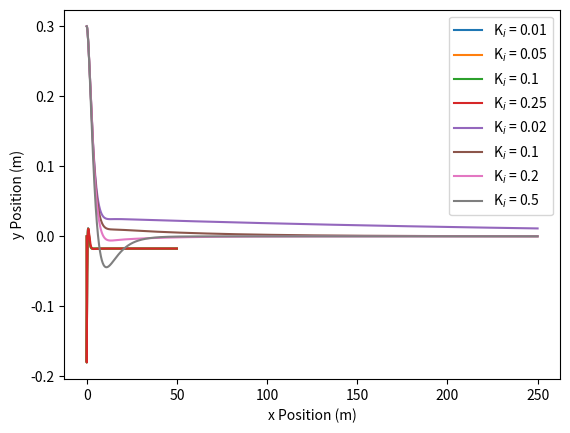

Write Python code to recreate this figure.
import numpy as np
from scipy.integrate import solve_ivp
import matplotlib.pyplot as plt


class Car:
    """
    Class to define the Car object
    """

    def __init__(self, length=2.3,
                 velocity=5.,
                 x_position=0.,
                 y_position=0.,
                 offset_bias=0.,
                 pose=0.):
        """
        Constructor for the Car class
        :param length: The length of the car in metres
        :param velocity: The velocity of the car in metres per second
        :param x_position: The x position of the car in metres
        :param y_position: The y position of the car in metres
        :param pose: The angle the car makes with the positive x axis in an anticlockwise direction
        """
        self.__length = length
        self.__velocity = velocity
        self.__x_position = x_position
        self.__y_position = y_position
        self.__offset_bias = offset_bias
        self.__pose = pose

    def move(self, steering_angle, dt):
        """
        Function to make the Car object move according to the dynamics of the system
        :param steering_angle: The steering angle of the car in radians
        :param dt: The difference between the end and start times in seconds
        :return: The solution describing the system dynamics over time
        """

        # Step 1 - Define the system dynamics
        def system_dynamics(t, z):
            """
            Defines the system dynamics given in equations 3.11a-c
                        [ v * cos(theta) ]
            g(t, z)   = [ v * sin(theta) ]
                        [ v * tan(u + w) / L ]
            :param t: The variable time, which is unused in this system of equations
            :param z: An array containing the x position, y position and pose of the system
            :return: The calculated results for each equation inside function g(t, z)
            """
            theta = z[2]
            return [self.__velocity * np.cos(theta),
                    self.__velocity * np.sin(theta),
                    self.__velocity * np.tan(steering_angle + self.__offset_bias) / self.__length]

        # Step 2 - Define the initial condition z(0) = [x(0), y(0), theta(0)]
        z_initial = [self.__x_position,
                     self.__y_position,
                     self.__pose]

        # Step 3 - Call solve_ivp
        solution = solve_ivp(system_dynamics,
                             [0, dt],
                             z_initial)

        # Step 4 - Store the final values of x, y, and theta in the Car object
        self.__x_position = solution.y[0][-1]
        self.__y_position = solution.y[1][-1]
        self.__pose = solution.y[2][-1]

    def get_x(self):
        """
        Getter for the x position of the Car object
        :return: The x position of the Car object
        """
        return self.__x_position

    def get_y(self):
        """
        Getter for the y position of the Car object
        :return: The y position of the Car object
        """
        return self.__y_position

    def get_pose(self):
        """
        Getter for the angle the car makes with the positive x axis in an anticlockwise direction
        :return: The angle the car makes with the positive x axis in an anticlockwise direction
        """
        return self.__pose


class PidController:
    """
    Class to define the PController object
    """

    def __init__(self,
                 kp,
                 kd,
                 ki,
                 ts):
        """
        Constructor for the PidController class
        :param kp: The continuous-time gain for the proportional controller
        :param kd: The continuous-time gain for the differential controller
        :param ki: The continuous-time gain for the integral controller
        :param ts: The sampling time of the controller
        """
        self.__kp = kp
        self.__kd = kd / ts  # Discrete-time kd
        self.__ki = ki * ts  # Discrete-time ki
        self.__ts = ts
        self.__error_previous = None  # The error recorded the previous time it was calculated
        self.__sum_errors = 0.  # The sum of all previous errors calculated
        self.__u = 0.

    def control(self, y, set_point=0.):
        """
        Method to calculate the control error
        :param y: The measured value of y
        :param set_point: The set point value of y
        :return: The PID control variable
        """
        # Calculate the error
        error = set_point - y

        # Define u from the proportional controller
        u = self.__kp * error

        # Add to u based on the differential controller
        if self.__error_previous is not None:
            u += self.__kd * (error - self.__error_previous)

        # Add to u based on the integral controller
        u += self.__ki * self.__sum_errors

        self.__error_previous = error  # Store the calculated error as the previous error for future use
        self.__sum_errors += error  # Add the error to the sum of all previous errors
        self.__u = u

        return u

    def get_u(self):
        """
        Getter for the steering angle
        :return: The steering angle
        """
        return self.__u


# Declare the global variables
sampling_rate = 40
t_final = 50
t_sampling = 1. / sampling_rate
ticks = sampling_rate * t_final

# Declare the arrays to store all of the car objects, x caches, y caches, u caches, and PID controllers
car = []
x_cache = []
y_cache = []
u_cache = []
pid_controller = [PidController(0.6, 0.4, 0.01, t_sampling),
                  PidController(0.6, 0.4, 0.05, t_sampling),
                  PidController(0.6, 0.4, 0.1, t_sampling),
                  PidController(0.6, 0.4, 0.25, t_sampling)]

# Simulation of the car with kp = 0.6, kd = 0.4, and 4 different values of kd
for i in range(4):
    car.append(Car(y_position=0.3, offset_bias=np.deg2rad(1)))  # Create a new car to be appended to the car array
    x_cache.append(np.array([car[i].get_x()]))  # Create a new x cache to be appended to the array of x caches
    y_cache.append(np.array([car[i].get_y()]))  # Create a new y cache to be appended to the array of y caches
    # Create a new u cache to be appended to the array of u caches
    u_cache.append(np.array([pid_controller[i].get_u()]))
    for t in range(ticks):
        car_steering_angle = pid_controller[i].control(car[i].get_y())
        car[i].move(car_steering_angle, t_sampling)
        x_cache[i] = np.vstack((x_cache[i], [car[i].get_x()]))
        y_cache[i] = np.vstack((y_cache[i], [car[i].get_y()]))
        u_cache[i] = np.vstack((u_cache[i], [pid_controller[i].get_u()]))

# Plot all of the u trajectories of the car simulations on one graph
t_span = t_sampling * np.arange(ticks + 1)
plt.plot(t_span, u_cache[0], label="K$_i$ = 0.01")
plt.plot(t_span, u_cache[1], label="K$_i$ = 0.05")
plt.plot(t_span, u_cache[2], label="K$_i$ = 0.1")
plt.plot(t_span, u_cache[3], label="K$_i$ = 0.25")
plt.grid()
plt.xlabel('Time (s)')
plt.ylabel('Steering Angle (rad)')
plt.legend()
plt.show()

# Plot all of the x-y trajectories of the car simulations on one graph
plt.plot(x_cache[0], y_cache[0], label="K$_i$ = 0.02")
plt.plot(x_cache[1], y_cache[1], label="K$_i$ = 0.1")
plt.plot(x_cache[2], y_cache[2], label="K$_i$ = 0.2")
plt.plot(x_cache[3], y_cache[3], label="K$_i$ = 0.5")
plt.grid()
plt.xlabel('x Position (m)')
plt.ylabel('y Position (m)')
plt.legend()
plt.show()
